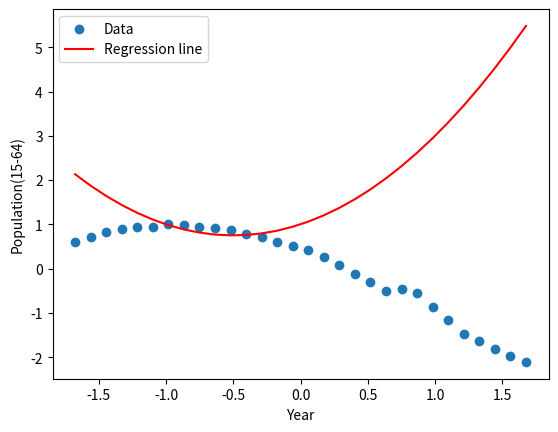

The script that saved this image:
# 多項式回帰(python population.py)
import numpy as np
import matplotlib.pyplot as plt

X = np.arange(1, 31, 1) # 年齢の入力データ
# 年齢に対応する正解データ
Y = np.array([85745, 86140, 86557, 86845, 87023, 87034, 87260, 87161, 87042, 86920,
              86758, 86380, 86139, 85706, 85404, 85077, 84422, 83731, 83015, 82300,
              81493, 81735, 81342, 80175, 79010, 77850, 77282, 76562, 75962, 75451])

def stand(x):
    M = x.mean()
    S = x.std()
    x = (x - M) / S
    return x

X = stand(X)
Y = stand(Y)

m = X.shape[0]
X_ = np.c_[X ** 2, X, np.ones([m, 1])]
theta = np.ones([3, 1])
h = np.dot(X_, theta)

plt.scatter(X, Y) #散布図
plt.plot(X, h, c='red')
plt.legend((u'Data',u'Regression line'))
plt.xlabel('Year')
plt.ylabel('Population(15-64)')
plt.show()
